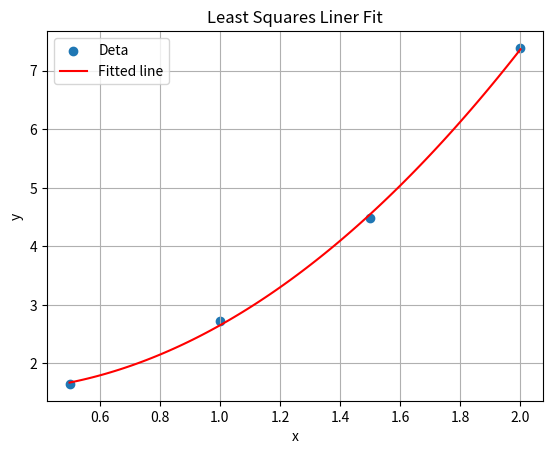

Python code for this plot:
import numpy as np
import matplotlib.pyplot as plt
import sys

def least_squares_method(x, y, d=2):
    #近似したい点(x,y)、何次の多項式を作成するのか(d=2: 2次近似多項式))
    m = len(x)
    mat_a=np.zeros((3,3)) #p(x)=a+bxの係数を求めるための方程式
    b=np.zeros(3)

    #求める係数(a,b)はmat_aを係数行列、bを定数ベクトルとして連立方程式を解いた解である
    #ガウスの消去法で解ベクトルを求める


    #正規方程式の構築
    for i in range(3):
        for j in range(3):
            mat_a[i][j] = np.sum(x **(i + j))
        b[i] = np.sum(y * x ** i)
    #前進消去法
    mat_a, b = forward_elimination(mat_a, b, 3)
    #後退消去法
    coeffs = backward_substitution(mat_a, b, 3)

    return coeffs
    
print('===Forward Elimination===')
def forward_elimination(mat_a,b,dim):
    for i in range(dim):
        # 部分ピボッティング、i行列目の最大値をもつ行を探す
        max_row = i + np.argmax(np.abs(mat_a[i:, i]))
        
        if np.abs(mat_a[max_row, i])<1e-8:
            #　ピボットが0になったらエラーで終了
            print("Pivot is zero\n")
            sys.exit(-1)

        #行の入れ替え
        if max_row != i:
            mat_a[[i, max_row]] = mat_a[[max_row, i]]
            b[i], b[max_row] = b[max_row], b[i]
        
        pivot = mat_a[i][i]

        print(f"Pivot element: {mat_a[i][i]}")

        for j in range(i+1,dim):
                # j = i 行からdim行まで前進消去を行う
                factor = mat_a[j][i] / pivot
                mat_a[j, i:] -= factor * mat_a[i, i:]
                b[j] -= factor * b[i]
        
        print("Matrix A after this step:")
        print(mat_a)
        print("vector b after this step:")
        print(b)
    

    return mat_a,b

def backward_substitution(mat_a,b,dim):
   x = np.zeros(dim) #解ベクトル
   print('===Backwards Eliminate===')
   for i in range(dim-1,-1,-1):
      # for文の意味: iをdim-1から0までデクリメントさせる
      if np.abs(mat_a[i][i]) < 1e-8:
          sys.exit(-1)
     
      x[i] = (b[i] - np.dot(mat_a[i, i+1:], x[i+1:])) / mat_a[i][i]
      print(f"x[{i}] = {x[i]}")
   return x
   
def approx_quadratic_func(a,x):
    #y=a0+a1x+a2x^2を返す関数
    #a:多項式の係数ベクトル, x:多項式y=f(x)の変数
    return a[0] + a[1] * x + a[2] * x ** 2 

#main
x = np.array([0.5, 1.0, 1.5, 2.0])
y = np.array([1.65, 2.72, 4.48, 7.39])

#最小二乗法で近似
coeffs = least_squares_method(x, y)
print(f"Estimated coefficients: {coeffs}")

#グラフ描写
plt.scatter(x, y, label='Deta')
x_vals = np.linspace(min(x), max(x), 100)
y_vals = approx_quadratic_func(coeffs, x_vals)
plt.plot(x_vals, y_vals, color='red', label='Fitted line')
plt.legend()
plt.title('Least Squares Liner Fit')
plt.xlabel('x')
plt.ylabel('y')
plt.grid(True)
plt.show()
